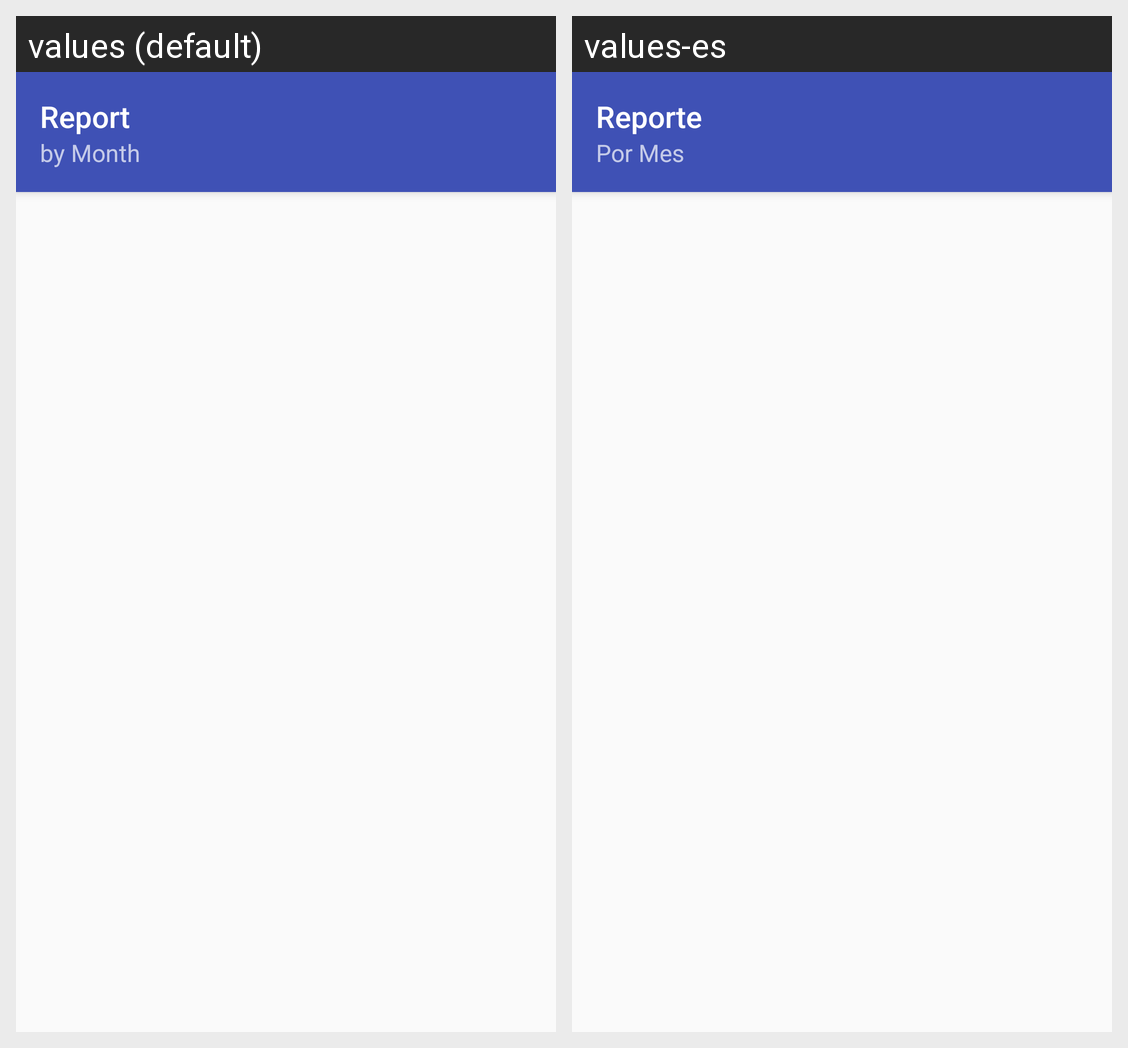

This grid shows one Android layout under two languages. Give, for every string resource on the screen, its name, the default text and each shown locale's text.
Android screen res/layout/activity_reporte_x_mes.xml rendered under 2 locales, left to right: values (default), values-es. Device: Nexus 5 (rendered at 1080×1920; each locale shown at half size, 540×960, under a caption strip naming it); theme AppTheme.
Strings drawn on this screen, with the default value and each locale's value (text and hints the layout hard-codes, and strings that could not be matched under every locale, appear in the picture but are not listed):

title_activity_reporte_mensualx_month_Title
  values: Report
  values-es: Reporte

title_activity_reporte_mensualx_month_SubTitle
  values: by Month
  values-es: Por Mes

title_activity_reporte_mensualx_cliente_Title
  values: Report
  values-es: Reporte
